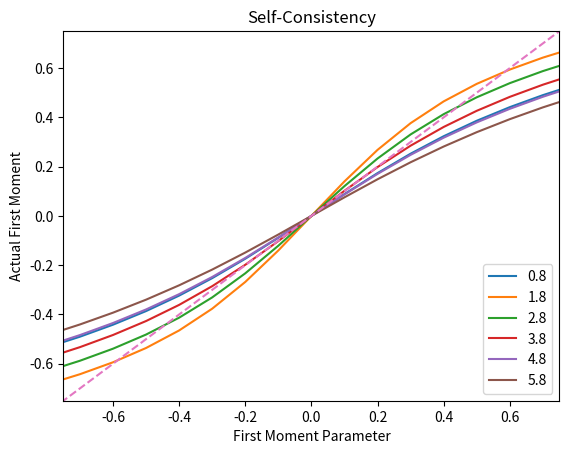

This chart was generated by the following Python code:
#Returns Graph of First Moment against 1st-moment parameter - x_0 in Shiino using Newton Iteration 
#Works in Inverse Noise!
#Parameters: nu inverse multiplicative noise
#			 beta inverse additivive noise
#			 jrange No. of nus to try. 

import numpy as np
from scipy.integrate import quad
import matplotlib.pyplot as plt


#a=1=theta
def R(m,nu,beta,a=1,theta=1):
	z_eval = lambda x : (x**2/nu+1/beta)**((a-theta-nu**-1-(nu/beta))/(2*nu))*np.exp(-nu*x**2+(m*theta)*np.sqrt(beta*nu)*np.arctan(np.sqrt(beta/nu)*x))
	z = quad(z_eval,-5.,5.)
	r_eval = lambda x : x*(x**2/nu+1/beta)**((a-theta-nu**-1-(nu/beta))/(2*nu))*np.exp(-nu*x**2+(m*theta)*np.sqrt(beta*nu)*np.arctan(np.sqrt(beta/nu)*x))*(z[0])**-1
	r = quad(r_eval,-5.,5.)
	return r[0]

mrange=100
jrange=6
madmis=np.zeros(mrange)
mstore=np.zeros((jrange,mrange))

for k in range(jrange):
	nu=.75+k
	nu=round(nu,1)
	for i in range(mrange):
		m=-5+0.1*i
		madmis[i]=m
		mstore[k,i]=R(m,nu,10.)
	plt.plot(madmis,mstore[k,:], label=nu)



plt.plot(madmis,madmis, '--')


plt.xlabel('First Moment Parameter')
plt.ylabel('Actual First Moment')
plt.xlim([-0.75,0.75])
plt.ylim([-0.75,0.75])
plt.title('Self-Consistency')
plt.legend(loc='lower right')
plt.show()
